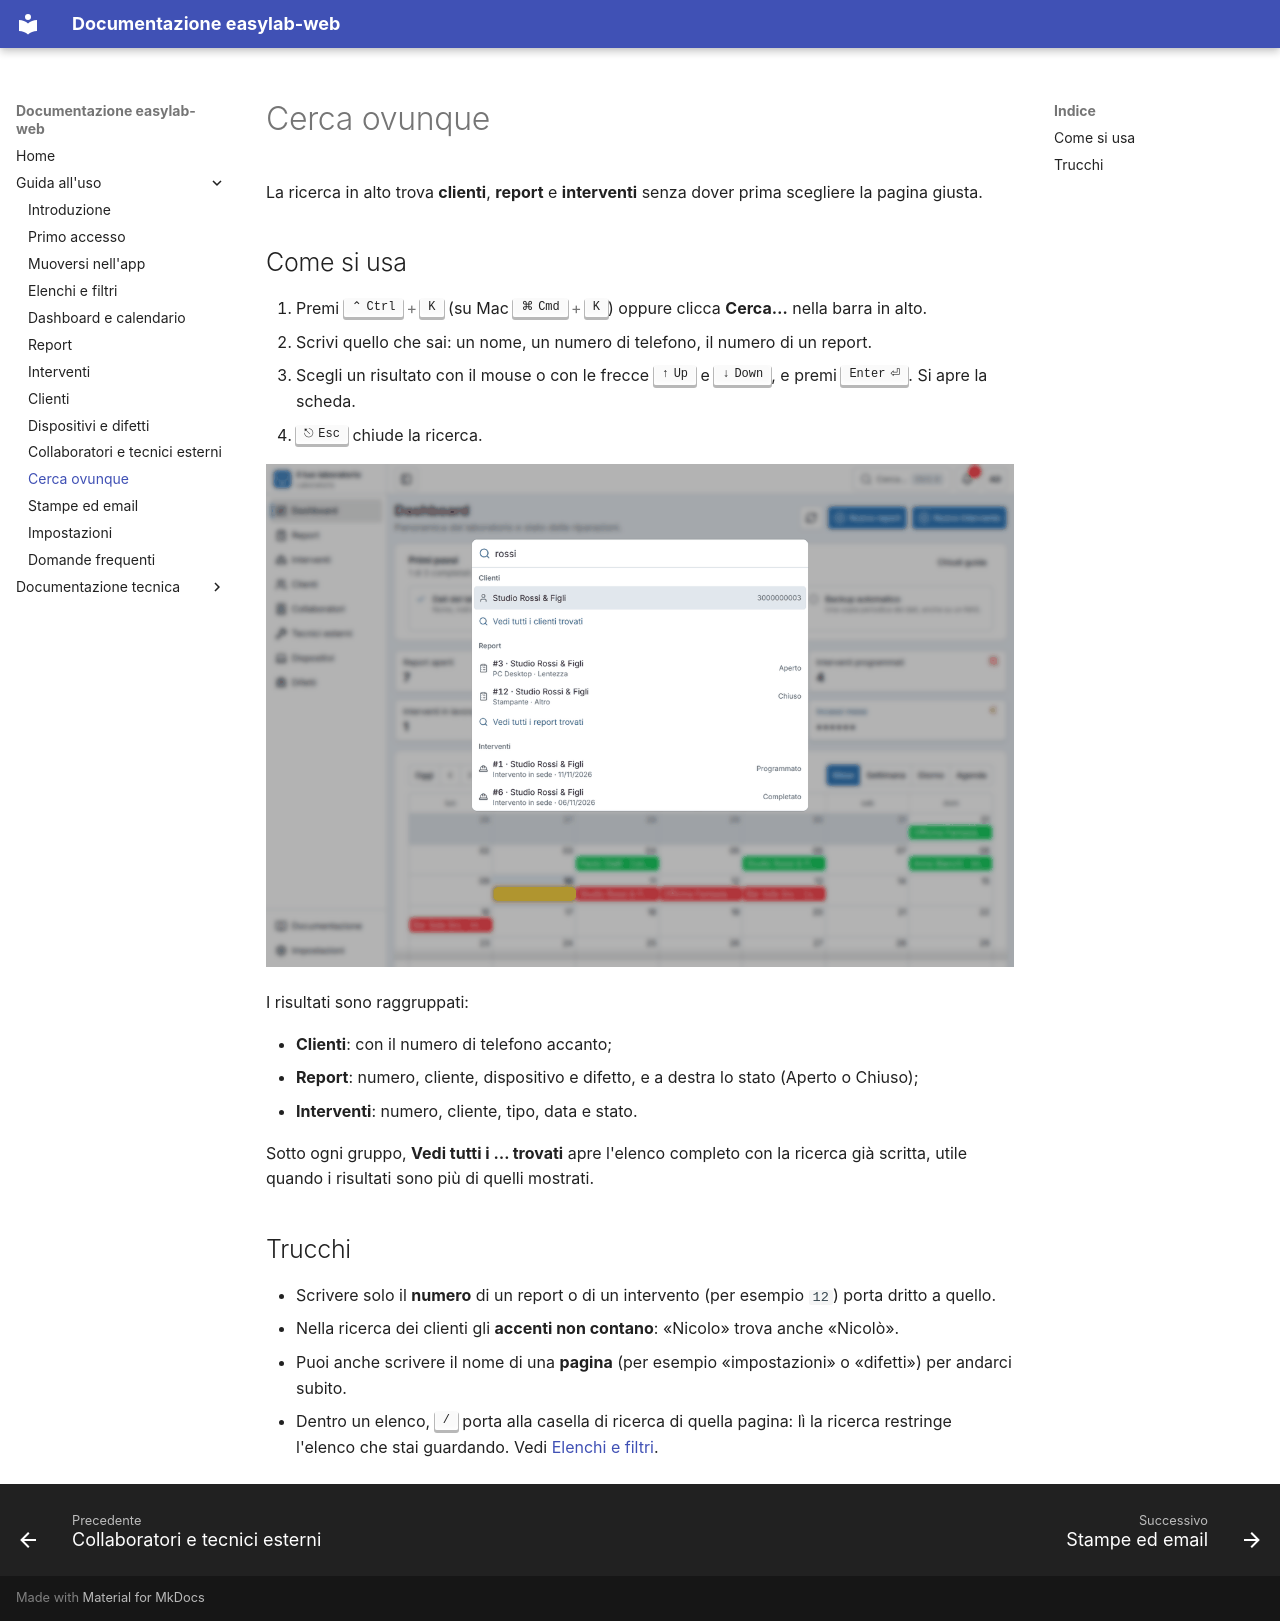

repository: ivanerricis/easylab-web · page: guida/ricerca/index.html · generator: mkdocs

# Cerca ovunque

La ricerca in alto trova **clienti**, **report** e **interventi** senza dover prima scegliere la pagina giusta.

## Come si usa

1. Premi ++ctrl+k++ (su Mac ++cmd+k++) oppure clicca **Cerca…** nella barra in alto.
2. Scrivi quello che sai: un nome, un numero di telefono, il numero di un report.
3. Scegli un risultato con il mouse o con le frecce ++arrow-up++ e ++arrow-down++, e premi ++enter++. Si apre la scheda.
4. ++esc++ chiude la ricerca.

![I risultati della ricerca](img/search.png)

I risultati sono raggruppati:

- **Clienti**: con il numero di telefono accanto;
- **Report**: numero, cliente, dispositivo e difetto, e a destra lo stato (Aperto o Chiuso);
- **Interventi**: numero, cliente, tipo, data e stato.

Sotto ogni gruppo, **Vedi tutti i … trovati** apre l'elenco completo con la ricerca già scritta, utile quando i risultati sono più di quelli mostrati.

## Trucchi

- Scrivere solo il **numero** di un report o di un intervento (per esempio `12`) porta dritto a quello.
- Nella ricerca dei clienti gli **accenti non contano**: «Nicolo» trova anche «Nicolò».
- Puoi anche scrivere il nome di una **pagina** (per esempio «impostazioni» o «difetti») per andarci subito.
- Dentro un elenco, ++slash++ porta alla casella di ricerca di quella pagina: lì la ricerca restringe l'elenco che stai guardando. Vedi [Elenchi e filtri](elenchi.md).
